4-way image classification set "dataset_oiseaux" from GitHub (Yannickthomas0602/Yolo_projet_etude); label vocabulary: balbuzard, cormoran, heron, mouette goeland.

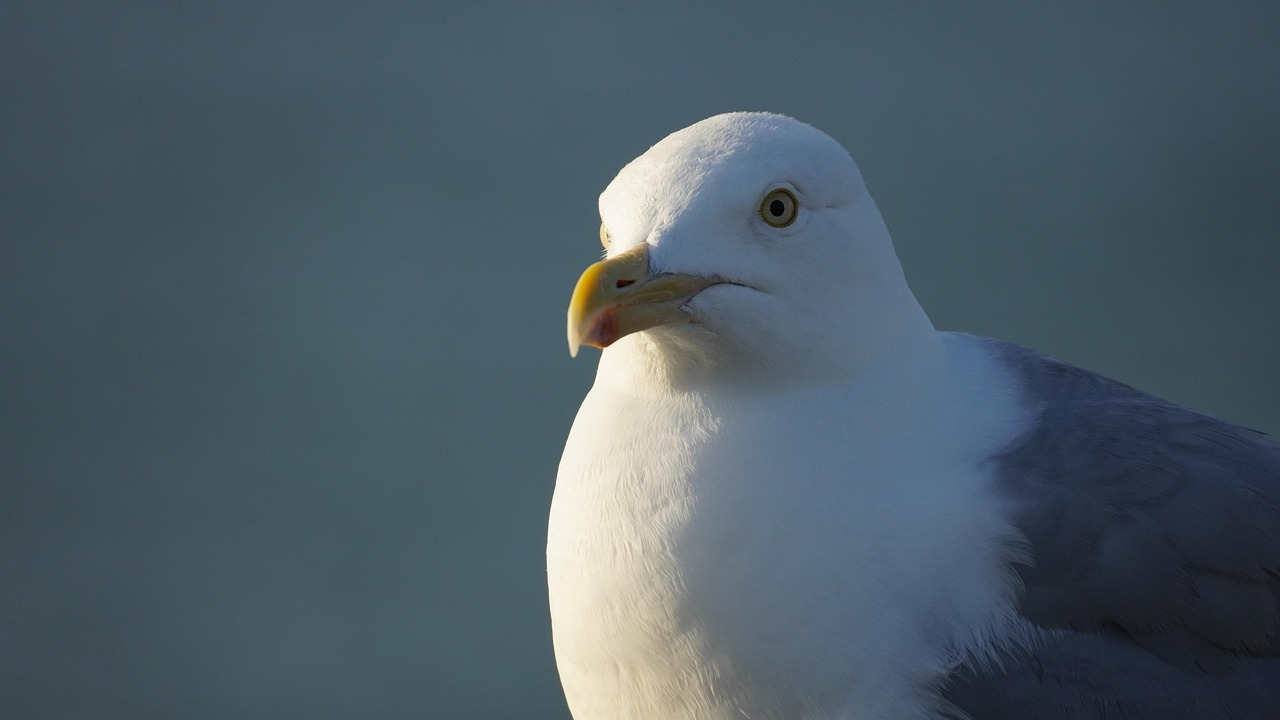
Label: mouette goeland

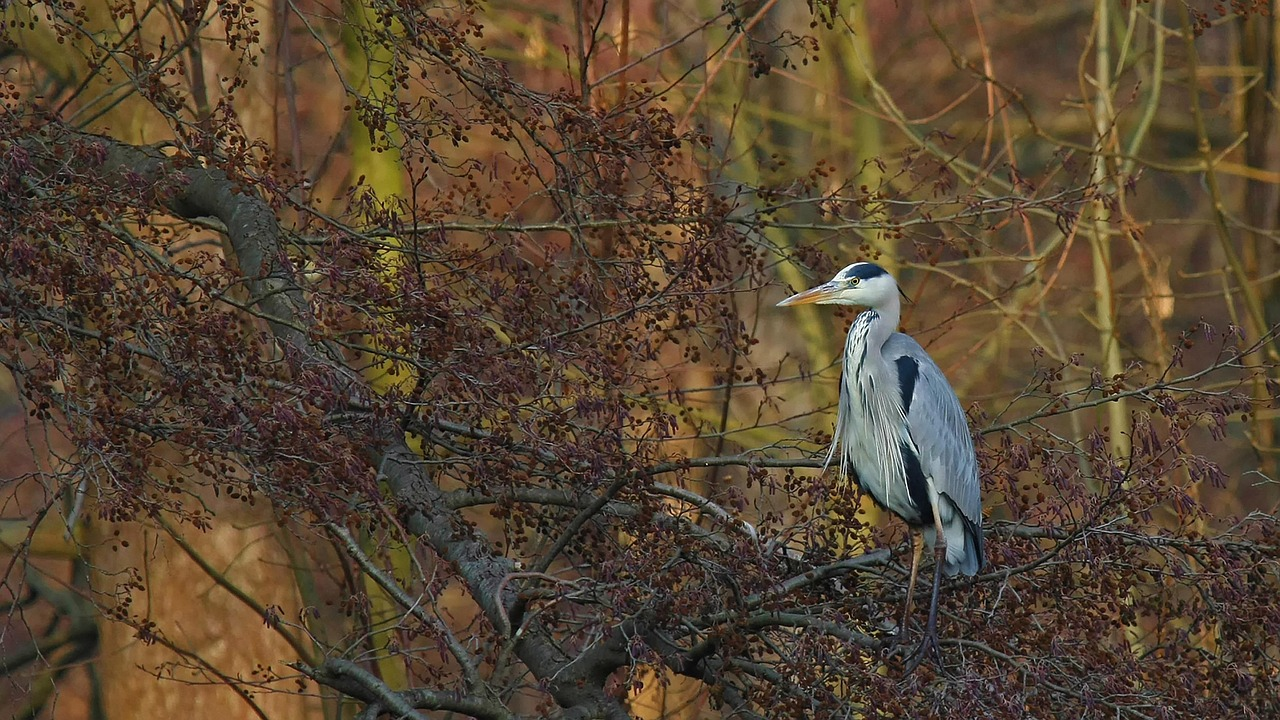
Label: heron

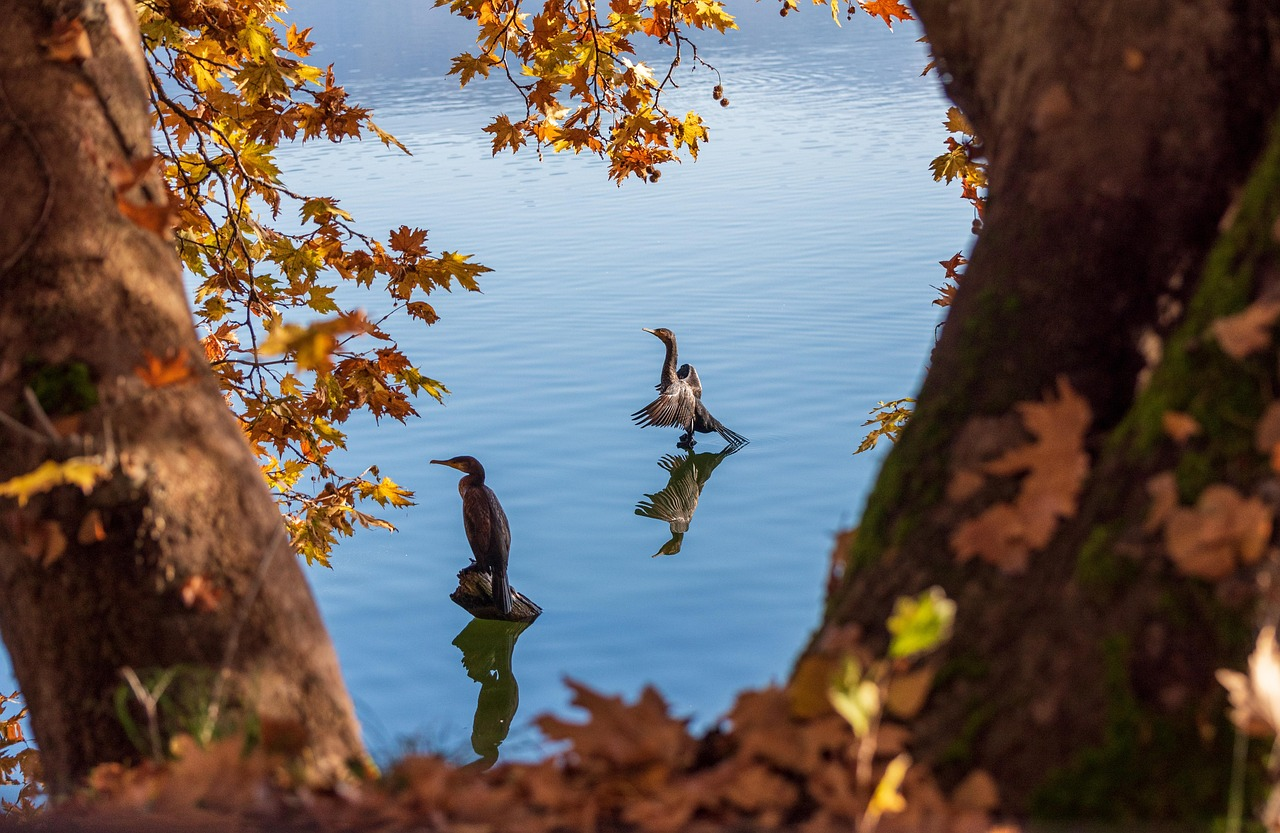
Label: cormoran

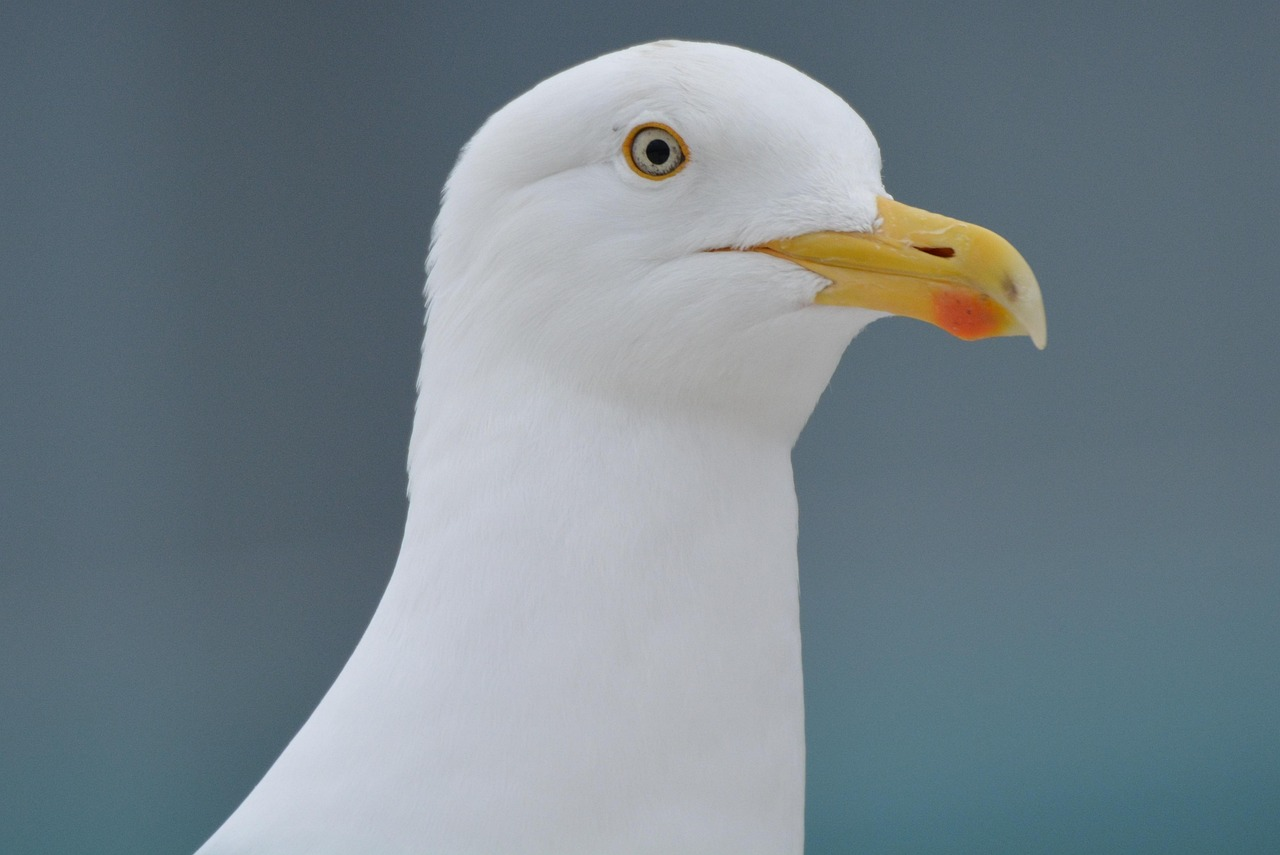
Label: mouette goeland

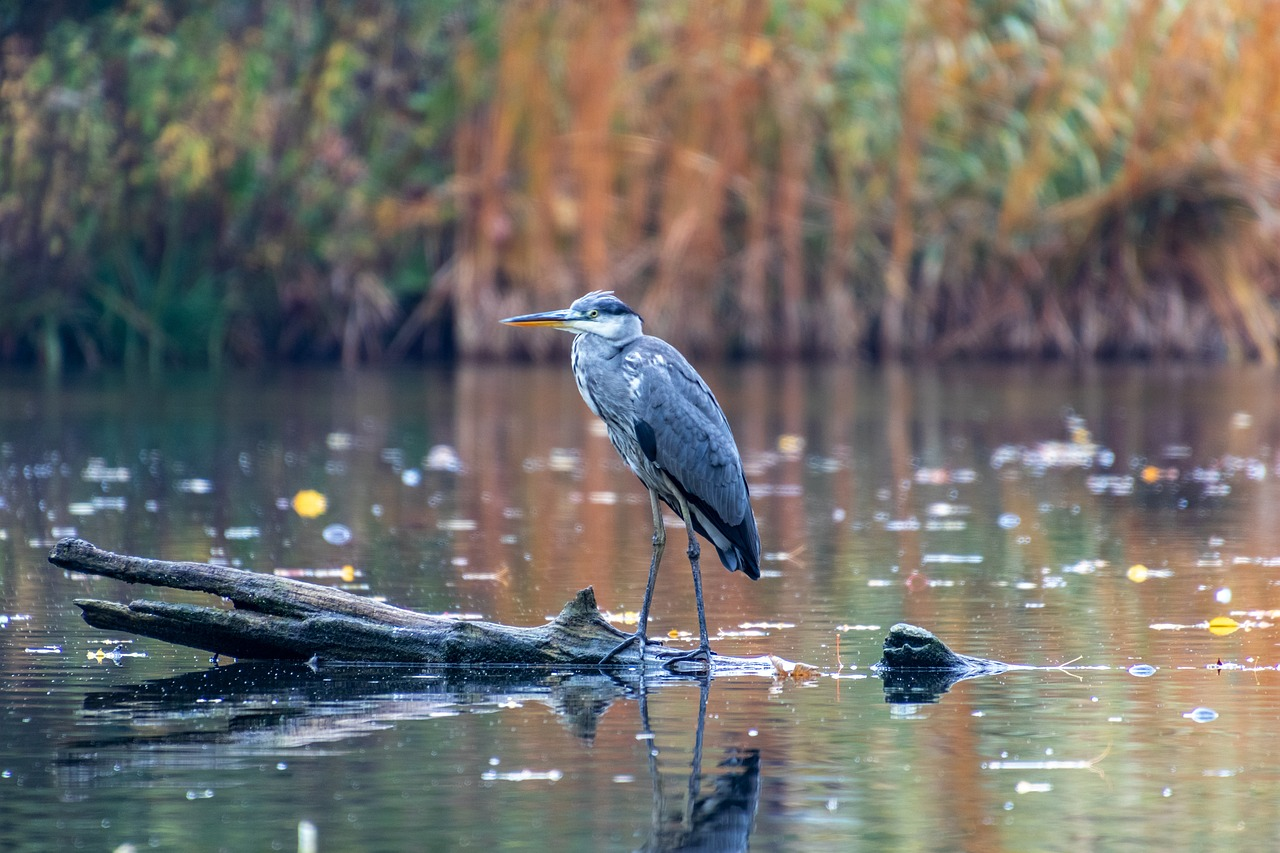
Label: heron

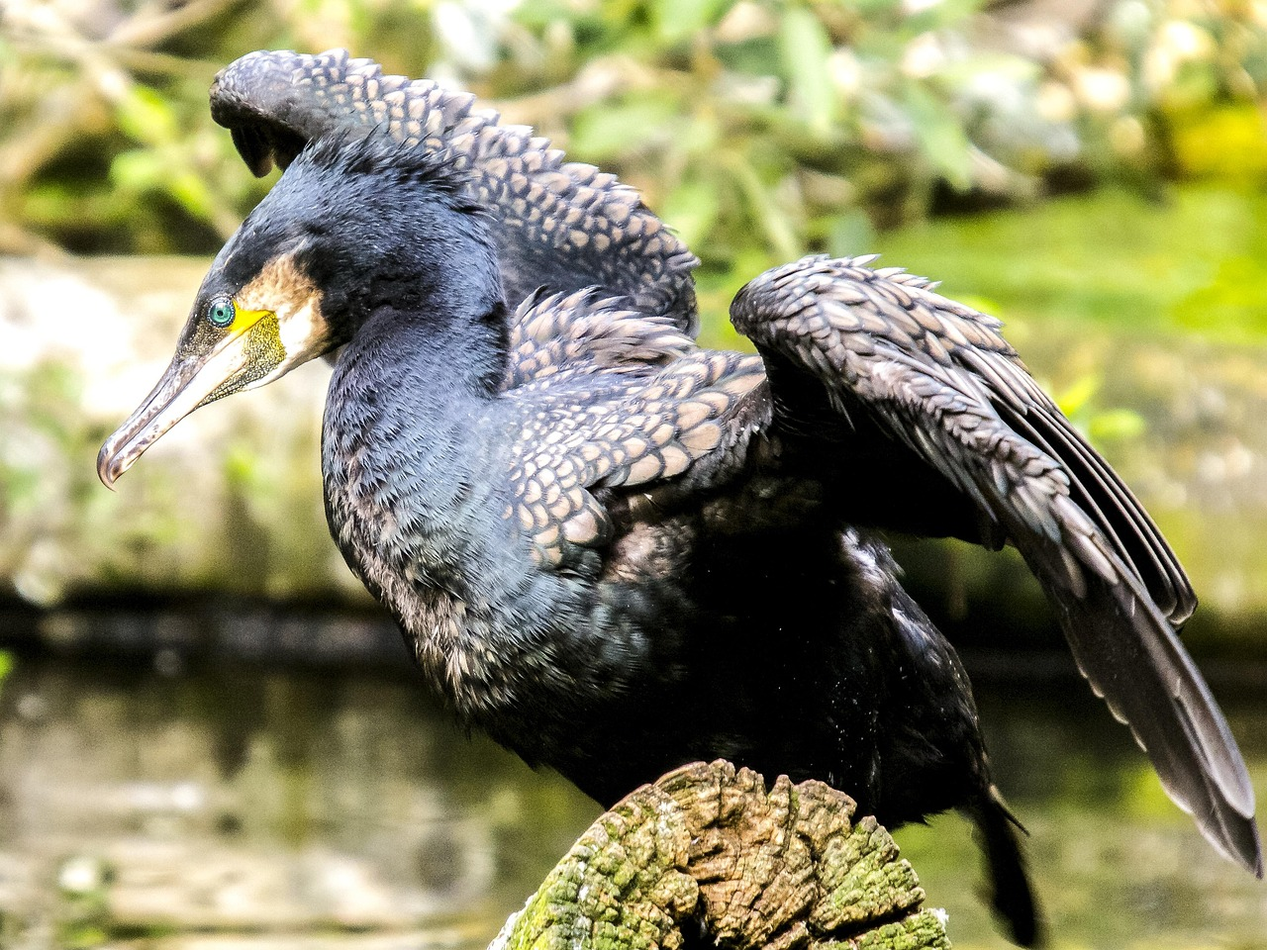
Label: cormoran
